Run: headless pygame with SDL's dummy video driver; simulated clock (each Clock.tick advances the game by its frame time, no real sleeping); random seed 0; keys injected as events and as key.get_pressed() state; no mouse input.
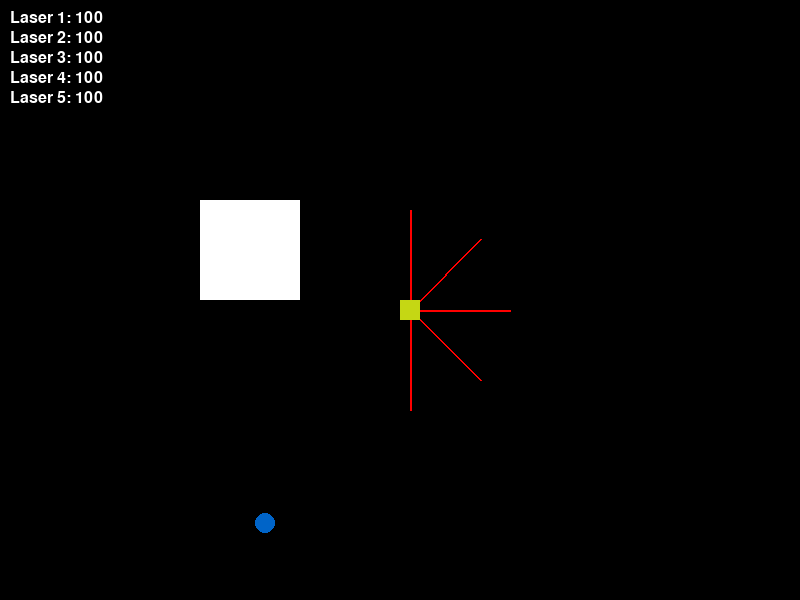
Frame 1 of 4 · flips 1–60 · no input
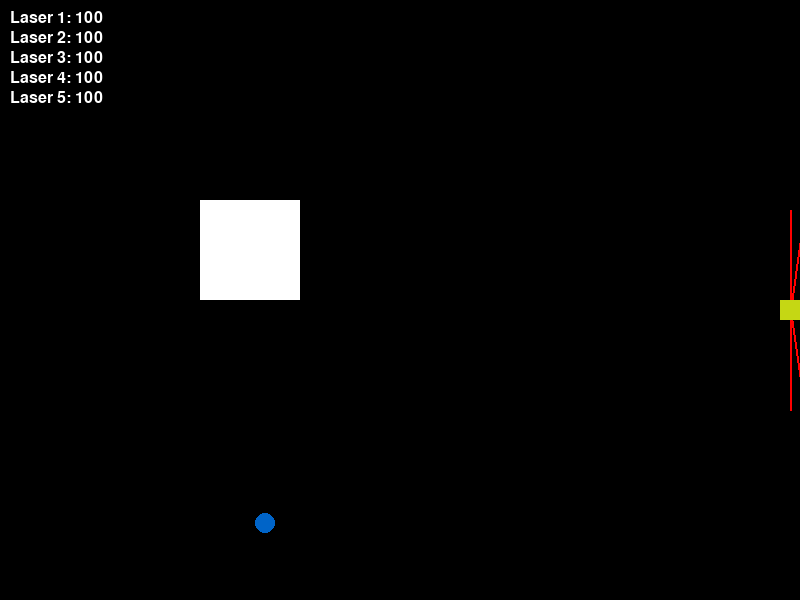
Frame 2 of 4 · flips 61–180 · tapped SPACE, RETURN · held RIGHT (→), D
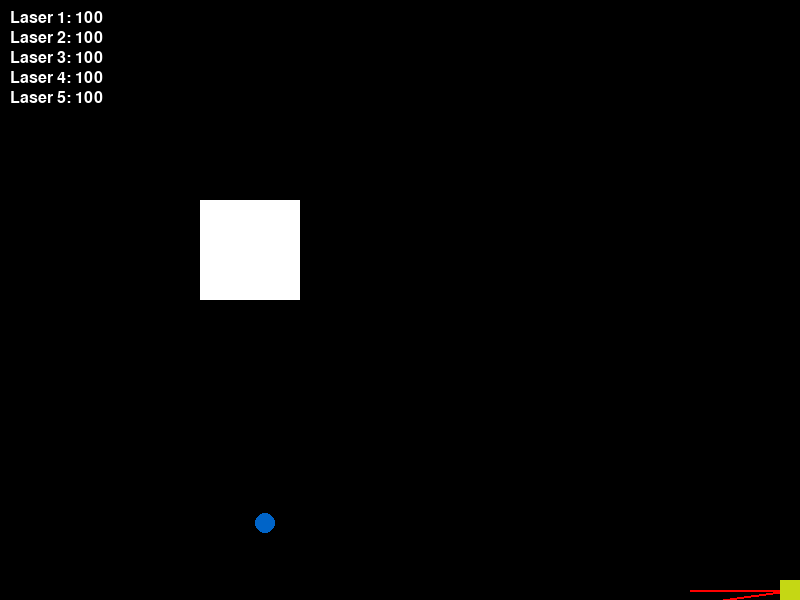
Frame 3 of 4 · flips 181–300 · held DOWN (↓), S
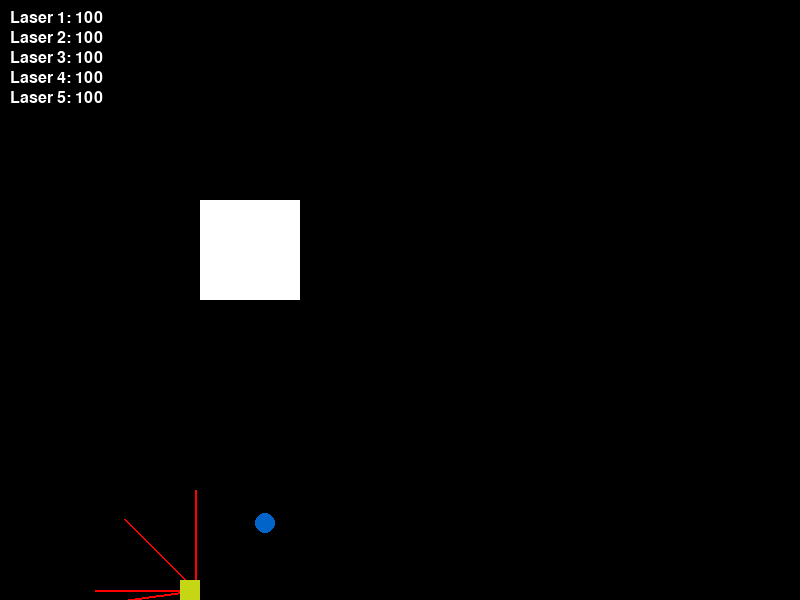
Frame 4 of 4 · flips 301–420 · held LEFT (←), A, UP (↑), W

The pygame program that drew these frames:

import pygame
import sys
import random
import math

# Initialize Pygame
pygame.init()

# Constants
WIDTH, HEIGHT = 800, 600
Color = (random.randint(0, 255), random.randint(0, 255), random.randint(0, 255))
BLACK = (0, 0, 0)
FPS = 60

# Create the window
screen = pygame.display.set_mode((WIDTH, HEIGHT))
pygame.display.set_caption('Simple Pygame Simulation')

# Character (drone) properties
character_width, character_height = 20, 20
character_x, character_y = WIDTH // 2, HEIGHT // 2
character_speed = 5
last_direction = 0  # Store the last moving direction
score = 0

clock = pygame.time.Clock()

# Function to convert degrees to radians
def new_objective():
    X = random.randint(0,800)
    y = random.randint(0,600)
    objective = [X,y]
    return objective

def degrees_to_radians(degrees):
    return math.radians(degrees)

# Function to draw a line (laser) from character in a specific direction
def draw_laser(x, y, angle, length):
    end_x = x + length * math.cos(degrees_to_radians(angle))
    end_y = y - length * math.sin(degrees_to_radians(angle))  # Negative because y increases downward in Pygame

    # Check the window boundaries for the laser drawing
    end_x = max(0, min(end_x, WIDTH))
    end_y = max(0, min(end_y, HEIGHT))

    # Iterate through each point on the line
    for i in range(int(length)):
        sample_x = int(x + i * math.cos(degrees_to_radians(angle)))
        sample_y = int(y - i * math.sin(degrees_to_radians(angle)))

        # Check for collision with white pixels
        if 0 <= sample_x < WIDTH and 0 <= sample_y < HEIGHT:
            if screen.get_at((sample_x, sample_y)) == (255, 255, 255, 255):
                # Draw the laser up to the intersection point
                pygame.draw.line(screen, (255, 0, 0), (x, y), (sample_x, sample_y), 2)
                return math.sqrt((sample_x - x) ** 2 + (sample_y - y) ** 2)

    # Draw the laser to the end of the line if no intersection is found
    pygame.draw.line(screen, (255, 0, 0), (x, y), (end_x, end_y), 2)
    return length  # No intersection found, return the length of the laser

# Main game loop
running = True
lasers = []  # List to store the laser distances
objective = new_objective()
while running:
    screen.fill(BLACK)

    pygame.draw.rect(screen, (255,255,255), (200,200,100,100))

    for event in pygame.event.get():
        if event.type == pygame.QUIT:
            running = False

    keys = pygame.key.get_pressed()
    character_direction = 0

    # Capture the distances of intersections for all lasers
    distances = []
    for angle in range(-90, 91, 45):
        updated_angle = last_direction + angle  # Use the last direction
        laser_distance = draw_laser(character_x + character_width // 2, character_y + character_height // 2, updated_angle, 100)
        distances.append(round(laser_distance, 2))
    lasers = distances
    print(lasers[0])


    if keys[pygame.K_LEFT]:
        if lasers[3]-3 > 5:
            character_x -= character_speed
            last_direction = 180  # Store the direction
        else:
             character_x += character_speed*5
    elif keys[pygame.K_RIGHT]:
        if lasers[3]-3 > 5:
            character_x += character_speed
            last_direction = 0  # Store the direction
        else:
             character_x -= character_speed*5
    elif keys[pygame.K_UP]:
        if lasers[3]-3 > 5:
            character_y -= character_speed
            last_direction = 90  # Store the direction
        else:
             character_y += character_speed*5
    elif keys[pygame.K_DOWN]:
        if lasers[3]-3 > 5:
            character_y += 5
            last_direction = 270  # Store the direction
        else:
             character_y -= character_speed*5

    # Ensure character stays within the window boundaries
    character_x = max(0, min(WIDTH - character_width, character_x))
    character_y = max(0, min(HEIGHT - character_height, character_y))

    if character_x >=objective[0]-20 and character_x <= objective[0]+20 and character_y >= objective[1]-20 and character_y <=objective[1]+20:
        objective = new_objective()
        score +=1

    

    # Draw the character (drone)
    
    pygame.draw.rect(screen, Color, (character_x, character_y, character_width, character_height))
    pygame.draw.circle(screen, (0,100,200), (objective[0], objective[1]), 10)

    # Display the values of the lasers
    for i, distance in enumerate(distances):
        text = f"Laser {i + 1}: {distance}"
        font = pygame.font.Font(None, 24)
        text_surface = font.render(text, True, (255, 255, 255))
        screen.blit(text_surface, (10, 10 + i * 20))

    pygame.display.update()
    clock.tick(FPS)

pygame.quit()
sys.exit()
